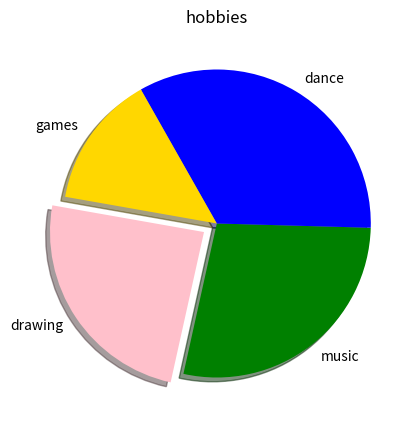

Recreate this plot in Python.
import matplotlib.pyplot as p

list1=["drawing","music","dance","games"]
nos=[130,150,180,75]
c=["pink","green","blue","gold"]
explid=(0.1,0,0,0)
p.figure(figsize=[8,5])
p.title("hobbies")
p.pie(nos,explode=explid,labels=list1,colors=c,shadow=True,startangle=170)

p.show()
